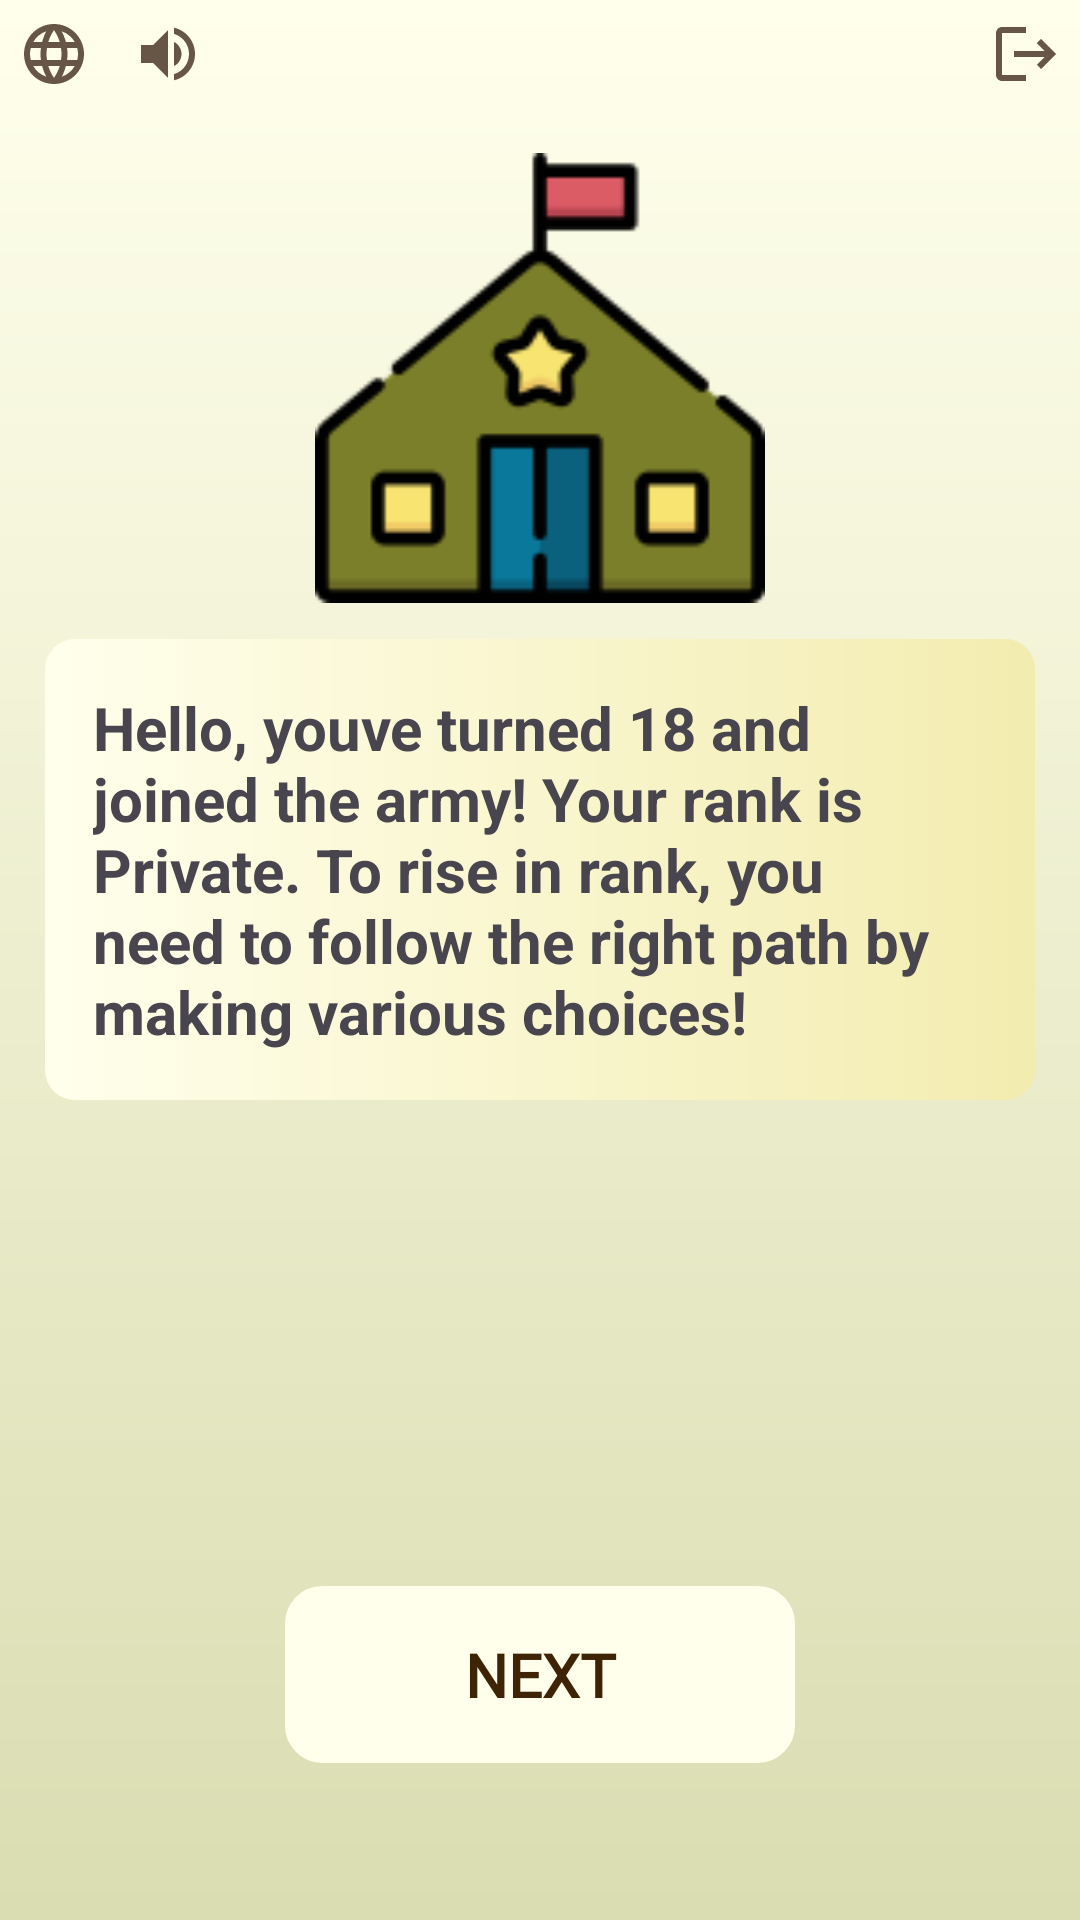

Here is an Android app screen rendered from its layout file. Give the layout XML and the strings, colors and styles it references.
<!-- AndroidManifest.xml: application theme Theme.IQuestor -->
<!-- res/layout/activity_play.xml -->
<?xml version="1.0" encoding="utf-8"?>
<RelativeLayout xmlns:android="http://schemas.android.com/apk/res/android"
    android:layout_width="match_parent"
    android:layout_height="match_parent"
    android:background="@drawable/backgroundgame">

    <RelativeLayout
        android:id="@+id/title_bar_layout"
        android:layout_width="match_parent"
        android:layout_height="wrap_content">

        <ImageButton
            android:id="@+id/language_btn"
            android:layout_width="36dp"
            android:layout_height="36dp"
            android:layout_alignParentStart="true"
            android:layout_centerVertical="true"
            android:background="?attr/selectableItemBackgroundBorderless"
            android:backgroundTint="#424756"
            android:src="@drawable/baseline_language_24" />

        <ImageButton
            android:id="@+id/volume_up_btn"
            android:layout_width="36dp"
            android:layout_height="36dp"
            android:layout_alignParentStart="true"
            android:layout_centerVertical="true"
            android:layout_marginStart="38dp"
            android:background="?attr/selectableItemBackgroundBorderless"
            android:backgroundTint="#424756"
            android:src="@drawable/baseline_volume_up_24" />

        <ImageButton
            android:id="@+id/log_out_btn"
            android:layout_width="36dp"
            android:layout_height="36dp"
            android:layout_alignParentEnd="true"
            android:layout_centerVertical="true"
            android:background="?attr/selectableItemBackgroundBorderless"
            android:backgroundTint="#424756"
            android:src="@drawable/baseline_logout_24" />
    </RelativeLayout>


    <TextView
        android:id="@+id/ranktext"
        android:layout_width="wrap_content"
        android:layout_height="wrap_content"
        android:layout_marginLeft="300dp"
        android:textAlignment="center"
        android:layout_marginTop="60dp"
        android:textSize="17sp"
        android:gravity="center"
        android:backgroundTint="#FFFFEC"
        android:fontFamily="@font/game_sans_serif_7"
        android:textStyle="bold"
        android:textColor="@color/chocolate"
        android:text=""/>


    <LinearLayout
        android:id="@+id/gameplay_lay"
        android:layout_width="match_parent"
        android:layout_height="match_parent"
        android:layout_below="@id/title_bar_layout"
        android:layout_marginHorizontal="15dp"
        android:layout_marginVertical="15dp"
        android:orientation="vertical">

        <ImageView
            android:layout_width="match_parent"
            android:layout_height="150dp"
            android:src="@drawable/situation_1" />

        <TextView
            android:id="@+id/situation_text_view"
            android:layout_width="match_parent"
            android:layout_height="wrap_content"
            android:layout_marginTop="12dp"
            android:background="@drawable/situation_border_corner"
            android:padding="16dp"
            android:text="@string/startGameStory"
            android:textSize="20sp"
            android:textStyle="bold" />

        <TextView
            android:id="@+id/version1_text_view"
            android:layout_width="match_parent"
            android:layout_height="wrap_content"
            android:layout_marginHorizontal="10dp"
            android:layout_marginTop="12dp"
            android:background="@drawable/version_border_corner"
            android:padding="16dp"
            android:text=""
            android:textSize="20sp"
            android:textStyle="bold"
            android:visibility="invisible" />

        <TextView
            android:id="@+id/version2_text_view"
            android:layout_width="match_parent"
            android:layout_height="wrap_content"
            android:layout_marginHorizontal="10dp"
            android:layout_marginTop="12dp"
            android:background="@drawable/version_border_corner"
            android:padding="16dp"
            android:text=""
            android:textSize="20sp"
            android:textStyle="bold"
            android:visibility="invisible" />

        <TextView
            android:id="@+id/version3_text_view"
            android:layout_width="match_parent"
            android:layout_height="wrap_content"
            android:layout_marginHorizontal="10dp"
            android:layout_marginTop="12dp"
            android:background="@drawable/version_border_corner"
            android:padding="16dp"
            android:text=""
            android:textSize="20sp"
            android:textStyle="bold"
            android:visibility="gone" />

        <TextView
            android:id="@+id/next_sit_button"
            android:layout_width="match_parent"
            android:layout_height="wrap_content"
            android:layout_marginHorizontal="80dp"
            android:layout_marginTop="20dp"
            android:background="@drawable/version_border_corner"
            android:backgroundTint="#FFFFEC"
            android:fontFamily="@font/game_sans_serif_7"
            android:padding="16dp"
            android:text="@string/nextSitRes"
            android:textAlignment="center"
            android:textColor="@color/chocolate"
            android:textSize="20sp"
            android:textStyle="bold"
            android:visibility="visible" />

        <TextView
            android:id="@+id/finish_game_btn"
            android:layout_width="match_parent"
            android:layout_height="wrap_content"
            android:layout_marginHorizontal="80dp"
            android:layout_marginTop="20dp"
            android:background="@drawable/version_border_corner"
            android:fontFamily="@font/game_sans_serif_7"
            android:padding="16dp"
            android:text="@string/nextSitRes1"
            android:textAlignment="center"
            android:textColor="@color/chocolate"
            android:textSize="20sp"
            android:textStyle="bold"
            android:visibility="gone" />
    </LinearLayout>
</RelativeLayout>
<!-- resources referenced by this layout -->
<resources>
  <color name="chocolate">#3F2305</color>
  <!-- drawable backgroundgame (drawable) -->
  <?xml version="1.0" encoding="utf-8"?>
  <shape xmlns:android="http://schemas.android.com/apk/res/android"
      android:shape="rectangle">
  
  
      <gradient android:startColor="#FFFFEC" android:endColor="#DADDB1" android:angle="80"/>
  </shape>
  <!-- drawable baseline_language_24 (drawable) -->
  <vector android:height="24dp" android:tint="@color/brown"
      android:viewportHeight="24" android:viewportWidth="24"
      android:width="24dp" xmlns:android="http://schemas.android.com/apk/res/android">
      <path android:fillColor="@android:color/white" android:pathData="M11.99,2C6.47,2 2,6.48 2,12s4.47,10 9.99,10C17.52,22 22,17.52 22,12S17.52,2 11.99,2zM18.92,8h-2.95c-0.32,-1.25 -0.78,-2.45 -1.38,-3.56 1.84,0.63 3.37,1.91 4.33,3.56zM12,4.04c0.83,1.2 1.48,2.53 1.91,3.96h-3.82c0.43,-1.43 1.08,-2.76 1.91,-3.96zM4.26,14C4.1,13.36 4,12.69 4,12s0.1,-1.36 0.26,-2h3.38c-0.08,0.66 -0.14,1.32 -0.14,2 0,0.68 0.06,1.34 0.14,2L4.26,14zM5.08,16h2.95c0.32,1.25 0.78,2.45 1.38,3.56 -1.84,-0.63 -3.37,-1.9 -4.33,-3.56zM8.03,8L5.08,8c0.96,-1.66 2.49,-2.93 4.33,-3.56C8.81,5.55 8.35,6.75 8.03,8zM12,19.96c-0.83,-1.2 -1.48,-2.53 -1.91,-3.96h3.82c-0.43,1.43 -1.08,2.76 -1.91,3.96zM14.34,14L9.66,14c-0.09,-0.66 -0.16,-1.32 -0.16,-2 0,-0.68 0.07,-1.35 0.16,-2h4.68c0.09,0.65 0.16,1.32 0.16,2 0,0.68 -0.07,1.34 -0.16,2zM14.59,19.56c0.6,-1.11 1.06,-2.31 1.38,-3.56h2.95c-0.96,1.65 -2.49,2.93 -4.33,3.56zM16.36,14c0.08,-0.66 0.14,-1.32 0.14,-2 0,-0.68 -0.06,-1.34 -0.14,-2h3.38c0.16,0.64 0.26,1.31 0.26,2s-0.1,1.36 -0.26,2h-3.38z"/>
  </vector>
  <!-- drawable baseline_logout_24 (drawable) -->
  <vector android:autoMirrored="true" android:height="24dp"
      android:tint="@color/brown" android:viewportHeight="24"
      android:viewportWidth="24" android:width="24dp" xmlns:android="http://schemas.android.com/apk/res/android">
      <path android:fillColor="@android:color/white" android:pathData="M17,7l-1.41,1.41L18.17,11H8v2h10.17l-2.58,2.58L17,17l5,-5zM4,5h8V3H4c-1.1,0 -2,0.9 -2,2v14c0,1.1 0.9,2 2,2h8v-2H4V5z"/>
  </vector>
  <!-- drawable baseline_volume_up_24 (drawable) -->
  <vector android:autoMirrored="true" android:height="24dp"
      android:tint="@color/brown" android:viewportHeight="24"
      android:viewportWidth="24" android:width="24dp" xmlns:android="http://schemas.android.com/apk/res/android">
      <path android:fillColor="@android:color/white" android:pathData="M3,9v6h4l5,5L12,4L7,9L3,9zM16.5,12c0,-1.77 -1.02,-3.29 -2.5,-4.03v8.05c1.48,-0.73 2.5,-2.25 2.5,-4.02zM14,3.23v2.06c2.89,0.86 5,3.54 5,6.71s-2.11,5.85 -5,6.71v2.06c4.01,-0.91 7,-4.49 7,-8.77s-2.99,-7.86 -7,-8.77z"/>
  </vector>
  <!-- drawable situation_border_corner (drawable) -->
  <?xml version="1.0" encoding="utf-8"?>
  <shape xmlns:android="http://schemas.android.com/apk/res/android"
      android:shape="rectangle">
      <corners android:radius="10dp"/>
  
      <gradient android:startColor="#FFFFEC" android:endColor="#F3ECB0" />
  </shape>
  <!-- drawable version_border_corner (drawable) -->
  <?xml version="1.0" encoding="utf-8"?>
  <shape xmlns:android="http://schemas.android.com/apk/res/android"
      android:shape="rectangle">
      <corners android:radius="10dp"/>
      <stroke android:width="5dp" android:color="@color/my_primary"/>
      <gradient android:startColor="#a9a56c" android:endColor="#e6e5ca"/>
  </shape>
  <string name="nextSitRes">NEXT</string>
  <string name="nextSitRes1">FINISH</string>
  <string name="startGameStory">Hello, youve turned 18 and joined the army! Your rank is Private. To rise in rank, you need to follow the right path by making various choices!</string>
  <style name="Theme.IQuestor" parent="Base.Theme.IQuestor" />
  <color name="brown">#675645</color>
  <color name="my_primary">#C6A969</color>
  <style name="Base.Theme.IQuestor" parent="Theme.Material3.DayNight.NoActionBar">
          
          
  
          <item name="colorPrimary">@color/my_primary</item>
  
      </style>
</resources>
